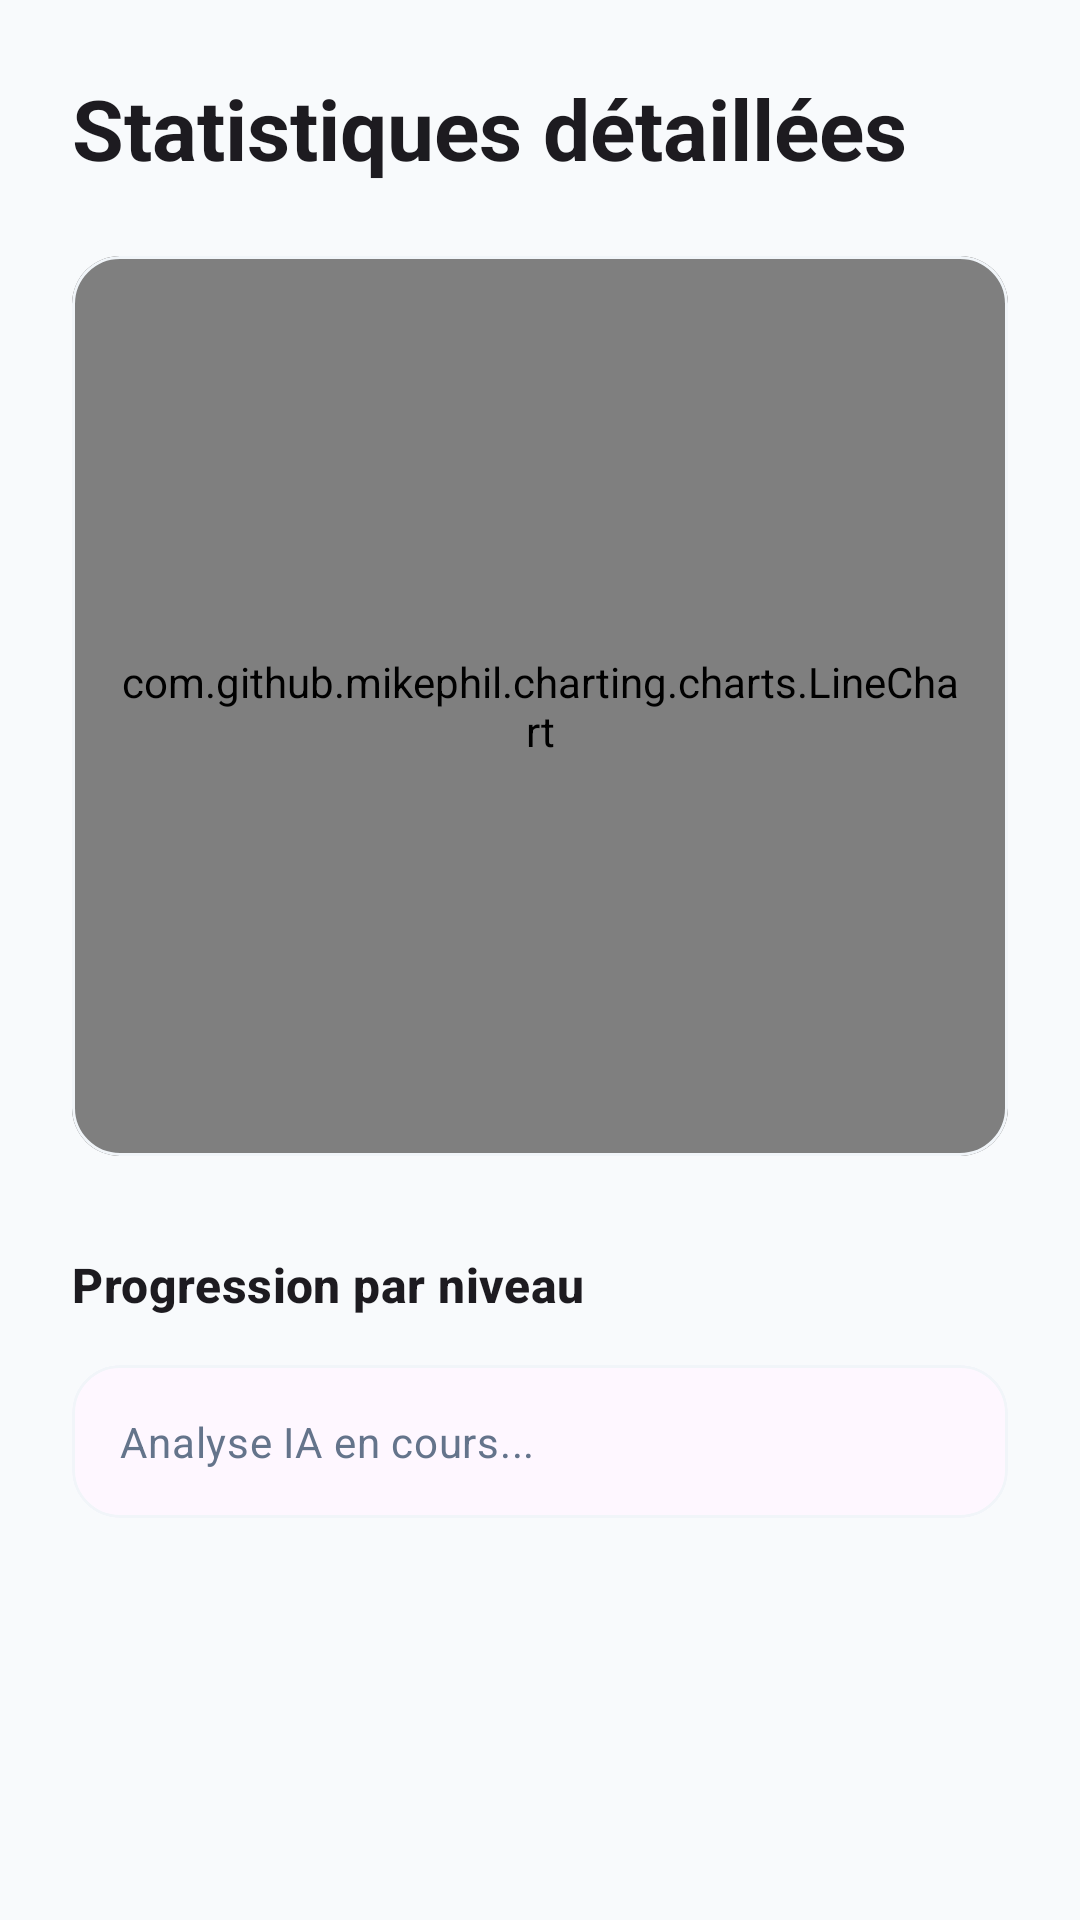

Android layout source for this screen:
<!-- AndroidManifest.xml: application theme Theme.QuizApp_Fomin_G2Roudani -->
<!-- res/layout/fragment_stats.xml -->
<?xml version="1.0" encoding="utf-8"?>
<LinearLayout xmlns:android="http://schemas.android.com/apk/res/android"
    xmlns:app="http://schemas.android.com/apk/res-auto"
    android:layout_width="match_parent"
    android:layout_height="match_parent"
    android:orientation="vertical"
    android:padding="24dp"
    android:background="@color/background">

    <TextView
        android:layout_width="wrap_content"
        android:layout_height="wrap_content"
        android:text="Statistiques détaillées"
        android:textAppearance="@style/TextAppearance.Material3.HeadlineMedium"
        android:textStyle="bold" />

    <com.google.android.material.card.MaterialCardView
        android:layout_width="match_parent"
        android:layout_height="300dp"
        android:layout_marginTop="24dp"
        app:cardCornerRadius="16dp"
        app:cardElevation="0dp"
        app:strokeWidth="1dp"
        app:strokeColor="@color/outline_variant">

        <com.github.mikephil.charting.charts.LineChart
            android:id="@+id/lineChart"
            android:layout_width="match_parent"
            android:layout_height="match_parent"
            android:padding="16dp" />

    </com.google.android.material.card.MaterialCardView>

    <TextView
        android:layout_width="wrap_content"
        android:layout_height="wrap_content"
        android:layout_marginTop="32dp"
        android:text="Progression par niveau"
        android:textAppearance="@style/TextAppearance.Material3.TitleMedium"
        android:textStyle="bold" />

    
    <com.google.android.material.card.MaterialCardView
        android:layout_width="match_parent"
        android:layout_height="wrap_content"
        android:layout_marginTop="16dp"
        app:cardCornerRadius="16dp"
        app:cardElevation="0dp"
        app:strokeWidth="1dp"
        app:strokeColor="@color/outline_variant">

        <LinearLayout
            android:layout_width="match_parent"
            android:layout_height="wrap_content"
            android:orientation="vertical"
            android:padding="16dp">
            <TextView
                android:layout_width="wrap_content"
                android:layout_height="wrap_content"
                android:text="Analyse IA en cours..."
                android:textAppearance="@style/TextAppearance.Material3.BodyMedium"
                android:textColor="@color/on_surface_variant" />
        </LinearLayout>
    </com.google.android.material.card.MaterialCardView>

</LinearLayout>
<!-- resources referenced by this layout -->
<resources>
  <color name="background">#F8FAFC</color>
  <color name="on_surface_variant">#64748B</color>
  <color name="outline_variant">#F1F5F9</color>
  <style name="Theme.QuizApp_Fomin_G2Roudani" parent="Base.Theme.QuizApp_Fomin_G2Roudani" />
  <style name="Base.Theme.QuizApp_Fomin_G2Roudani" parent="Theme.Material3.DayNight.NoActionBar">
          <item name="colorPrimary">@color/primary</item>
          <item name="colorOnPrimary">@color/on_primary</item>
          <item name="colorPrimaryContainer">@color/primary_container</item>
          <item name="colorOnPrimaryContainer">@color/on_primary_container</item>
  
          <item name="colorSecondary">@color/secondary</item>
          <item name="colorOnSecondary">@color/on_secondary</item>
          <item name="colorSecondaryContainer">@color/secondary_container</item>
          <item name="colorOnSecondaryContainer">@color/on_secondary_container</item>
  
          <item name="colorError">@color/error</item>
          <item name="colorOnError">@color/on_error</item>
  
          <item name="android:windowBackground">@color/background</item>
          <item name="android:statusBarColor">@color/background</item>
          <item name="android:windowLightStatusBar">true</item>
  
          
          <item name="textAppearanceHeadlineMedium">@style/TextAppearance.Material3.HeadlineMedium</item>
          <item name="textAppearanceBodyMedium">@style/TextAppearance.Material3.BodyMedium</item>
  
          
          <item name="shapeAppearanceLargeComponent">@style/ShapeAppearance.QuizApp.LargeComponent</item>
  
          
          <item name="android:windowActivityTransitions">true</item>
      </style>
  <color name="primary">#2563EB</color>
  <color name="on_primary">#FFFFFF</color>
  <color name="primary_container">#DBEAFE</color>
  <color name="on_primary_container">#1E40AF</color>
  <color name="secondary">#64748B</color>
  <color name="on_secondary">#FFFFFF</color>
  <color name="secondary_container">#F1F5F9</color>
  <color name="on_secondary_container">#0F172A</color>
  <color name="error">#EF4444</color>
  <color name="on_error">#FFFFFF</color>
  <style name="ShapeAppearance.QuizApp.LargeComponent" parent="ShapeAppearance.Material3.LargeComponent">
          <item name="cornerSize">16dp</item>
      </style>
</resources>
